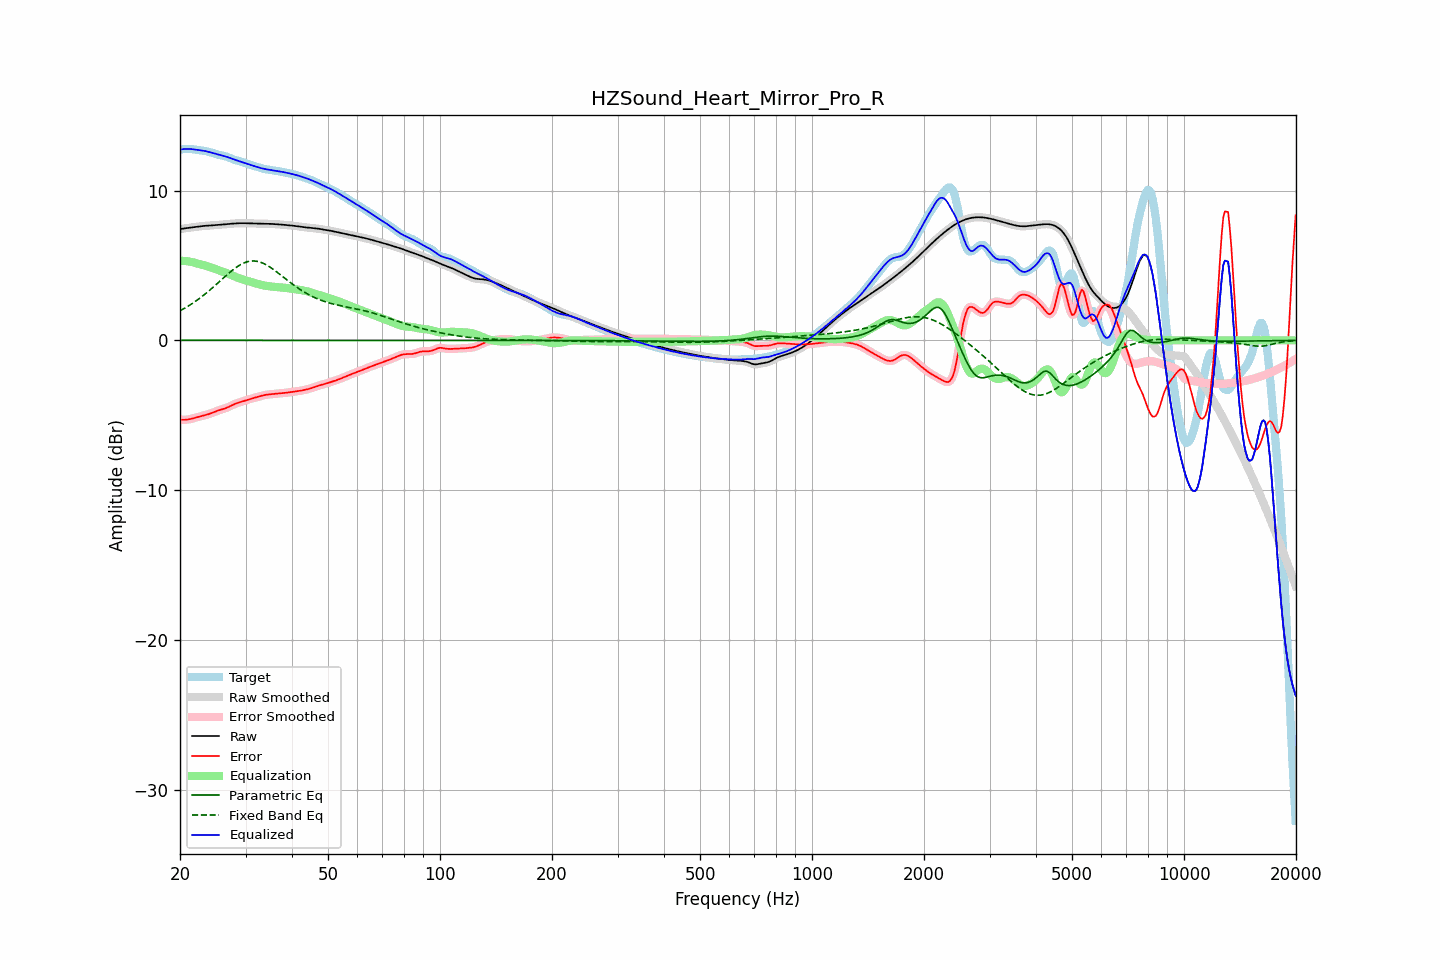

Values plotted in this chart, from the file beside it:
frequency, raw, error, smoothed, error_smoothed, equalization, parametric_eq, fixed_band_eq, equalized_raw, equalized_smoothed, target
20.00, 7.42, -5.30, 7.42, -5.30, 5.31, -0.00, 1.97, 12.73, 12.73, 12.72
20.20, 7.44, -5.30, 7.44, -5.31, 5.31, -0.00, 2.03, 12.75, 12.75, 12.75
20.40, 7.46, -5.31, 7.46, -5.31, 5.30, -0.00, 2.09, 12.76, 12.76, 12.77
20.61, 7.48, -5.31, 7.48, -5.30, 5.30, -0.00, 2.15, 12.77, 12.77, 12.78
20.81, 7.49, -5.30, 7.49, -5.30, 5.29, -0.00, 2.21, 12.78, 12.78, 12.79
21.02, 7.51, -5.28, 7.51, -5.28, 5.27, -0.00, 2.28, 12.78, 12.78, 12.79
21.23, 7.52, -5.26, 7.52, -5.26, 5.26, -0.00, 2.34, 12.78, 12.78, 12.78
21.44, 7.53, -5.24, 7.53, -5.24, 5.24, -0.00, 2.41, 12.77, 12.77, 12.77
21.66, 7.55, -5.21, 7.55, -5.21, 5.21, -0.00, 2.48, 12.76, 12.76, 12.76
21.87, 7.56, -5.18, 7.56, -5.18, 5.18, -0.00, 2.56, 12.74, 12.74, 12.74
22.09, 7.57, -5.15, 7.57, -5.15, 5.15, -0.00, 2.63, 12.73, 12.73, 12.73
22.31, 7.59, -5.12, 7.59, -5.12, 5.12, -0.00, 2.71, 12.71, 12.71, 12.71
22.54, 7.60, -5.09, 7.60, -5.09, 5.10, -0.00, 2.79, 12.70, 12.70, 12.69
22.76, 7.62, -5.06, 7.62, -5.06, 5.07, -0.00, 2.87, 12.68, 12.68, 12.68
22.99, 7.63, -5.04, 7.63, -5.04, 5.04, -0.00, 2.95, 12.67, 12.67, 12.66
23.22, 7.64, -5.01, 7.64, -5.01, 5.01, -0.00, 3.04, 12.65, 12.65, 12.65
23.45, 7.65, -4.98, 7.65, -4.98, 4.98, -0.00, 3.12, 12.63, 12.63, 12.63
23.69, 7.66, -4.95, 7.66, -4.95, 4.95, -0.00, 3.21, 12.60, 12.60, 12.61
23.92, 7.66, -4.92, 7.66, -4.92, 4.91, -0.00, 3.30, 12.58, 12.58, 12.58
24.16, 7.67, -4.88, 7.67, -4.88, 4.88, -0.00, 3.40, 12.55, 12.55, 12.55
24.40, 7.68, -4.84, 7.68, -4.84, 4.84, -0.00, 3.49, 12.52, 12.52, 12.52
24.65, 7.68, -4.80, 7.68, -4.80, 4.80, -0.00, 3.58, 12.48, 12.48, 12.48
24.89, 7.69, -4.75, 7.69, -4.75, 4.76, -0.00, 3.68, 12.45, 12.45, 12.45
25.14, 7.70, -4.71, 7.70, -4.71, 4.72, -0.00, 3.78, 12.42, 12.42, 12.42
25.39, 7.71, -4.68, 7.71, -4.68, 4.69, -0.00, 3.87, 12.40, 12.40, 12.39
25.65, 7.72, -4.64, 7.72, -4.64, 4.65, -0.00, 3.97, 12.37, 12.37, 12.36
25.91, 7.73, -4.61, 7.73, -4.61, 4.61, -0.00, 4.07, 12.34, 12.34, 12.34
26.16, 7.74, -4.58, 7.74, -4.58, 4.58, -0.00, 4.16, 12.32, 12.32, 12.32
26.43, 7.75, -4.55, 7.75, -4.54, 4.54, -0.00, 4.26, 12.28, 12.29, 12.29
26.69, 7.76, -4.50, 7.76, -4.50, 4.49, -0.00, 4.35, 12.25, 12.25, 12.26
26.96, 7.77, -4.46, 7.77, -4.46, 4.45, -0.00, 4.45, 12.22, 12.22, 12.22
27.23, 7.78, -4.41, 7.78, -4.41, 4.40, -0.00, 4.54, 12.18, 12.18, 12.18
27.50, 7.78, -4.35, 7.78, -4.35, 4.35, -0.00, 4.63, 12.14, 12.14, 12.14
27.77, 7.79, -4.30, 7.79, -4.30, 4.31, -0.00, 4.71, 12.10, 12.10, 12.09
28.05, 7.80, -4.25, 7.80, -4.25, 4.26, -0.00, 4.80, 12.06, 12.06, 12.05
28.33, 7.81, -4.21, 7.81, -4.21, 4.22, -0.00, 4.87, 12.03, 12.03, 12.02
28.62, 7.82, -4.17, 7.82, -4.17, 4.18, -0.00, 4.95, 11.99, 11.99, 11.99
28.90, 7.82, -4.14, 7.82, -4.14, 4.14, -0.00, 5.01, 11.96, 11.96, 11.96
29.19, 7.82, -4.10, 7.82, -4.10, 4.10, -0.00, 5.08, 11.92, 11.92, 11.93
29.48, 7.82, -4.07, 7.82, -4.07, 4.07, -0.00, 5.13, 11.89, 11.89, 11.89
29.78, 7.82, -4.04, 7.82, -4.04, 4.03, -0.00, 5.18, 11.85, 11.85, 11.86
30.08, 7.82, -4.00, 7.82, -4.00, 4.00, -0.00, 5.22, 11.82, 11.82, 11.82
30.38, 7.81, -3.97, 7.81, -3.97, 3.97, -0.00, 5.25, 11.78, 11.78, 11.78
30.68, 7.81, -3.93, 7.81, -3.93, 3.94, -0.00, 5.27, 11.74, 11.74, 11.74
30.99, 7.80, -3.90, 7.81, -3.90, 3.90, -0.00, 5.29, 11.71, 11.71, 11.71
31.30, 7.80, -3.87, 7.80, -3.87, 3.87, -0.00, 5.30, 11.67, 11.67, 11.68
31.61, 7.80, -3.84, 7.80, -3.84, 3.84, -0.00, 5.30, 11.64, 11.64, 11.64
31.93, 7.80, -3.81, 7.80, -3.81, 3.81, -0.00, 5.29, 11.61, 11.61, 11.61
32.24, 7.79, -3.78, 7.79, -3.78, 3.78, -0.00, 5.27, 11.57, 11.57, 11.58
32.57, 7.79, -3.75, 7.79, -3.75, 3.75, -0.00, 5.25, 11.54, 11.54, 11.54
32.89, 7.79, -3.72, 7.79, -3.72, 3.72, -0.00, 5.22, 11.51, 11.51, 11.51
33.22, 7.79, -3.69, 7.79, -3.69, 3.69, -0.00, 5.18, 11.48, 11.48, 11.48
33.55, 7.79, -3.67, 7.79, -3.67, 3.67, -0.00, 5.13, 11.46, 11.46, 11.45
33.89, 7.78, -3.65, 7.78, -3.65, 3.65, -0.00, 5.08, 11.43, 11.43, 11.43
34.23, 7.78, -3.63, 7.78, -3.63, 3.63, -0.00, 5.02, 11.41, 11.41, 11.41
34.57, 7.78, -3.61, 7.78, -3.61, 3.62, -0.00, 4.96, 11.40, 11.40, 11.40
34.92, 7.78, -3.60, 7.78, -3.60, 3.60, -0.00, 4.89, 11.38, 11.38, 11.38
35.27, 7.77, -3.59, 7.77, -3.59, 3.59, -0.00, 4.82, 11.36, 11.36, 11.37
35.62, 7.77, -3.58, 7.77, -3.58, 3.58, -0.00, 4.74, 11.35, 11.35, 11.35
35.97, 7.76, -3.57, 7.76, -3.57, 3.57, -0.00, 4.66, 11.33, 11.33, 11.33
... 635 more rows
